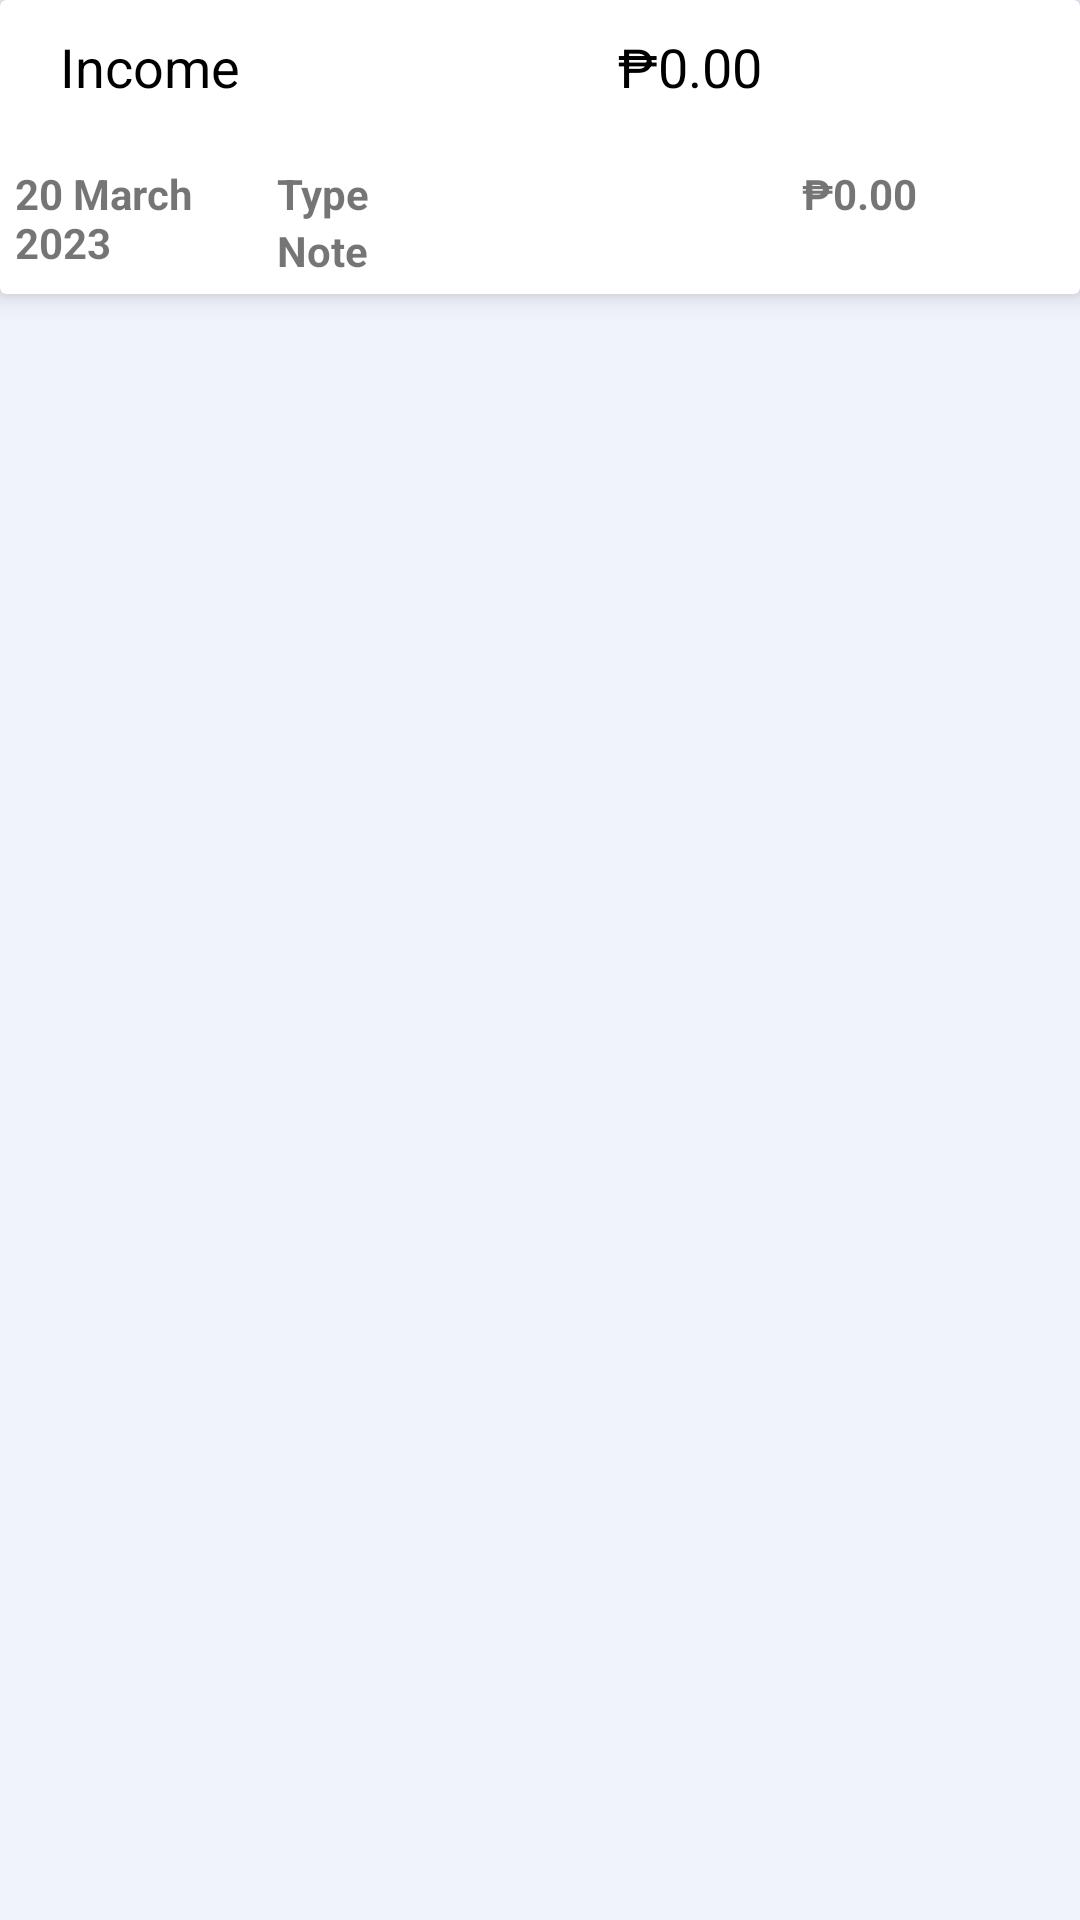

Produce the Android XML layout that renders to this screen, including the resource entries it uses.
<!-- AndroidManifest.xml: application theme Theme.MoneySenseV1 -->
<!-- res/layout/fragment_income.xml -->
<?xml version="1.0" encoding="utf-8"?>
<LinearLayout
    xmlns:android="http://schemas.android.com/apk/res/android"
    xmlns:tools="http://schemas.android.com/tools"
    android:layout_width="match_parent"
    android:layout_height="match_parent"
    xmlns:app="http://schemas.android.com/apk/res-auto"
    android:orientation="vertical"
    android:background="#FFF1F3FC"
    tools:context=".IncomeFragment">

    <androidx.cardview.widget.CardView
        android:layout_width="match_parent"
        android:layout_height="wrap_content"
        app:cardElevation="5dp"
        android:elevation="10dp">

        <LinearLayout
            android:layout_width="match_parent"
            android:layout_height="wrap_content"
            android:orientation="horizontal">

            <RelativeLayout
                android:layout_width="0dp"
                android:layout_height="match_parent"
                android:layout_weight="1"
                android:gravity="center"
                android:layout_margin="10dp">

                <TextView
                    android:layout_width="wrap_content"
                    android:layout_height="wrap_content"
                    android:textAppearance="?android:textAppearanceMedium"
                    android:textColor="@color/black"
                    android:text="Income"/>

            </RelativeLayout>

            <RelativeLayout
                android:layout_width="0dp"
                android:layout_height="match_parent"
                android:layout_weight="3"
                android:gravity="center"
                android:layout_margin="10dp">

                <TextView
                    android:layout_width="wrap_content"
                    android:layout_height="wrap_content"
                    android:textAppearance="?android:textAppearanceMedium"
                    android:textColor="@color/black"
                    android:text="₱0.00"
                    android:id="@+id/income_txt_result"/>

            </RelativeLayout>

        </LinearLayout>

        <LinearLayout
            android:layout_width="match_parent"
            android:layout_height="wrap_content"
            android:layout_margin="5dp"
            android:orientation="horizontal"
            android:paddingTop="50dp">

            <RelativeLayout
                android:layout_width="0dp"
                android:layout_height="wrap_content"
                android:layout_weight="1">

                <TextView
                    android:id="@+id/date_txt_income"
                    android:layout_width="match_parent"
                    android:layout_height="wrap_content"
                    android:text="20 March 2023"
                    android:textAppearance="?android:textAppearanceSmall"
                    android:textStyle="bold" />

            </RelativeLayout>

            <RelativeLayout
                android:layout_width="0dp"
                android:layout_height="wrap_content"
                android:layout_weight="2">

                <TextView
                    android:id="@+id/type_txt_income"
                    android:layout_width="match_parent"
                    android:layout_height="wrap_content"
                    android:maxLines="1"
                    android:text="Type"
                    android:textAppearance="?android:textAppearanceSmall"
                    android:textStyle="bold" />

                <TextView
                    android:id="@+id/note_txt_income"
                    android:layout_width="match_parent"
                    android:layout_height="wrap_content"
                    android:layout_below="@+id/type_txt_income"
                    android:maxLines="1"
                    android:text="Note"
                    android:textAppearance="?android:textAppearanceSmall"
                    android:textStyle="bold" />

            </RelativeLayout>

            <RelativeLayout
                android:layout_width="0dp"
                android:layout_height="wrap_content"
                android:layout_weight="1">

                <TextView
                    android:id="@+id/amount_txt_income"
                    android:layout_width="match_parent"
                    android:layout_height="wrap_content"
                    android:text="₱0.00"
                    android:textAppearance="?android:textAppearanceSmall"
                    android:textStyle="bold" />

            </RelativeLayout>

        </LinearLayout>


    </androidx.cardview.widget.CardView>

    <androidx.recyclerview.widget.RecyclerView
        android:layout_width="match_parent"
        android:layout_height="match_parent"
        android:id="@+id/recycler_id_income">

    </androidx.recyclerview.widget.RecyclerView>

</LinearLayout>
<!-- resources referenced by this layout -->
<resources>
  <color name="black">#FF000000</color>
  <style name="Theme.MoneySenseV1" parent="Theme.MaterialComponents.DayNight.NoActionBar">
          
          <item name="colorPrimary">@color/purple_500</item>
          <item name="colorPrimaryVariant">@color/purple_700</item>
          <item name="colorOnPrimary">@color/white</item>
          
          <item name="colorSecondary">@color/teal_200</item>
          <item name="colorSecondaryVariant">@color/teal_700</item>
          <item name="colorOnSecondary">@color/black</item>
          
          <item name="android:statusBarColor">?attr/colorPrimaryVariant</item>
          
  
  
  
      </style>
  <color name="purple_500">#FF6200EE</color>
  <color name="purple_700">#FF3700B3</color>
  <color name="white">#FFFFFFFF</color>
  <color name="teal_200">#FF03DAC5</color>
  <color name="teal_700">#FF018786</color>
</resources>
